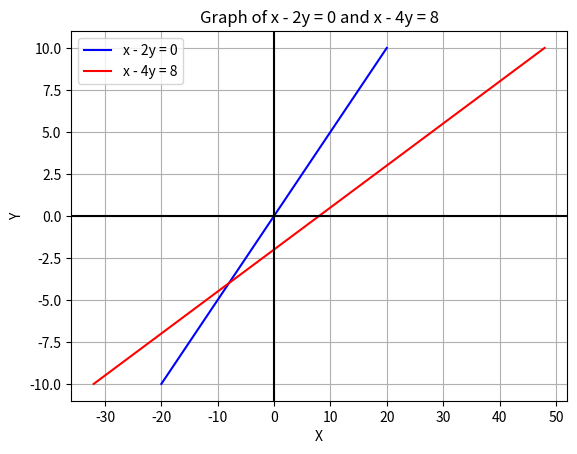

Python code for this plot:
# -*- coding: utf-8 -*-
"""
    Graph of the system 
    x - 2y = 0
    x - 4y = 8
    
    I calculated solution as (-8,-4)
    
    graph agrees
"""
#%reset -f

import matplotlib.pyplot as plt

def get_x_i(y):
    """
        Returns x -2y = 0 solved for x
        i.e. x = 2y
    """
    return 2*y

def get_x_ii(y):
    """
        returns x -4y = 8 solved x
        i.e. x = 8 + 4y
    """
    return 8 + 4*y

y_i = range(-10,11)
y_ii = range(-10,11)

x_i = [get_x_i(y) for y in y_i]
x_ii = [get_x_ii(y) for y in y_ii]    
    
plt.plot(x_i,y_i,color="blue",label="x - 2y = 0")
plt.plot(x_ii,y_ii,color="red", label="x - 4y = 8")
plt.xlabel("X")
plt.ylabel("Y")
plt.legend()
plt.grid(True, which='both')
plt.title("Graph of x - 2y = 0 and x - 4y = 8")

plt.axhline(y=0, color='k')
plt.axvline(x=0, color='k')

plt.show()